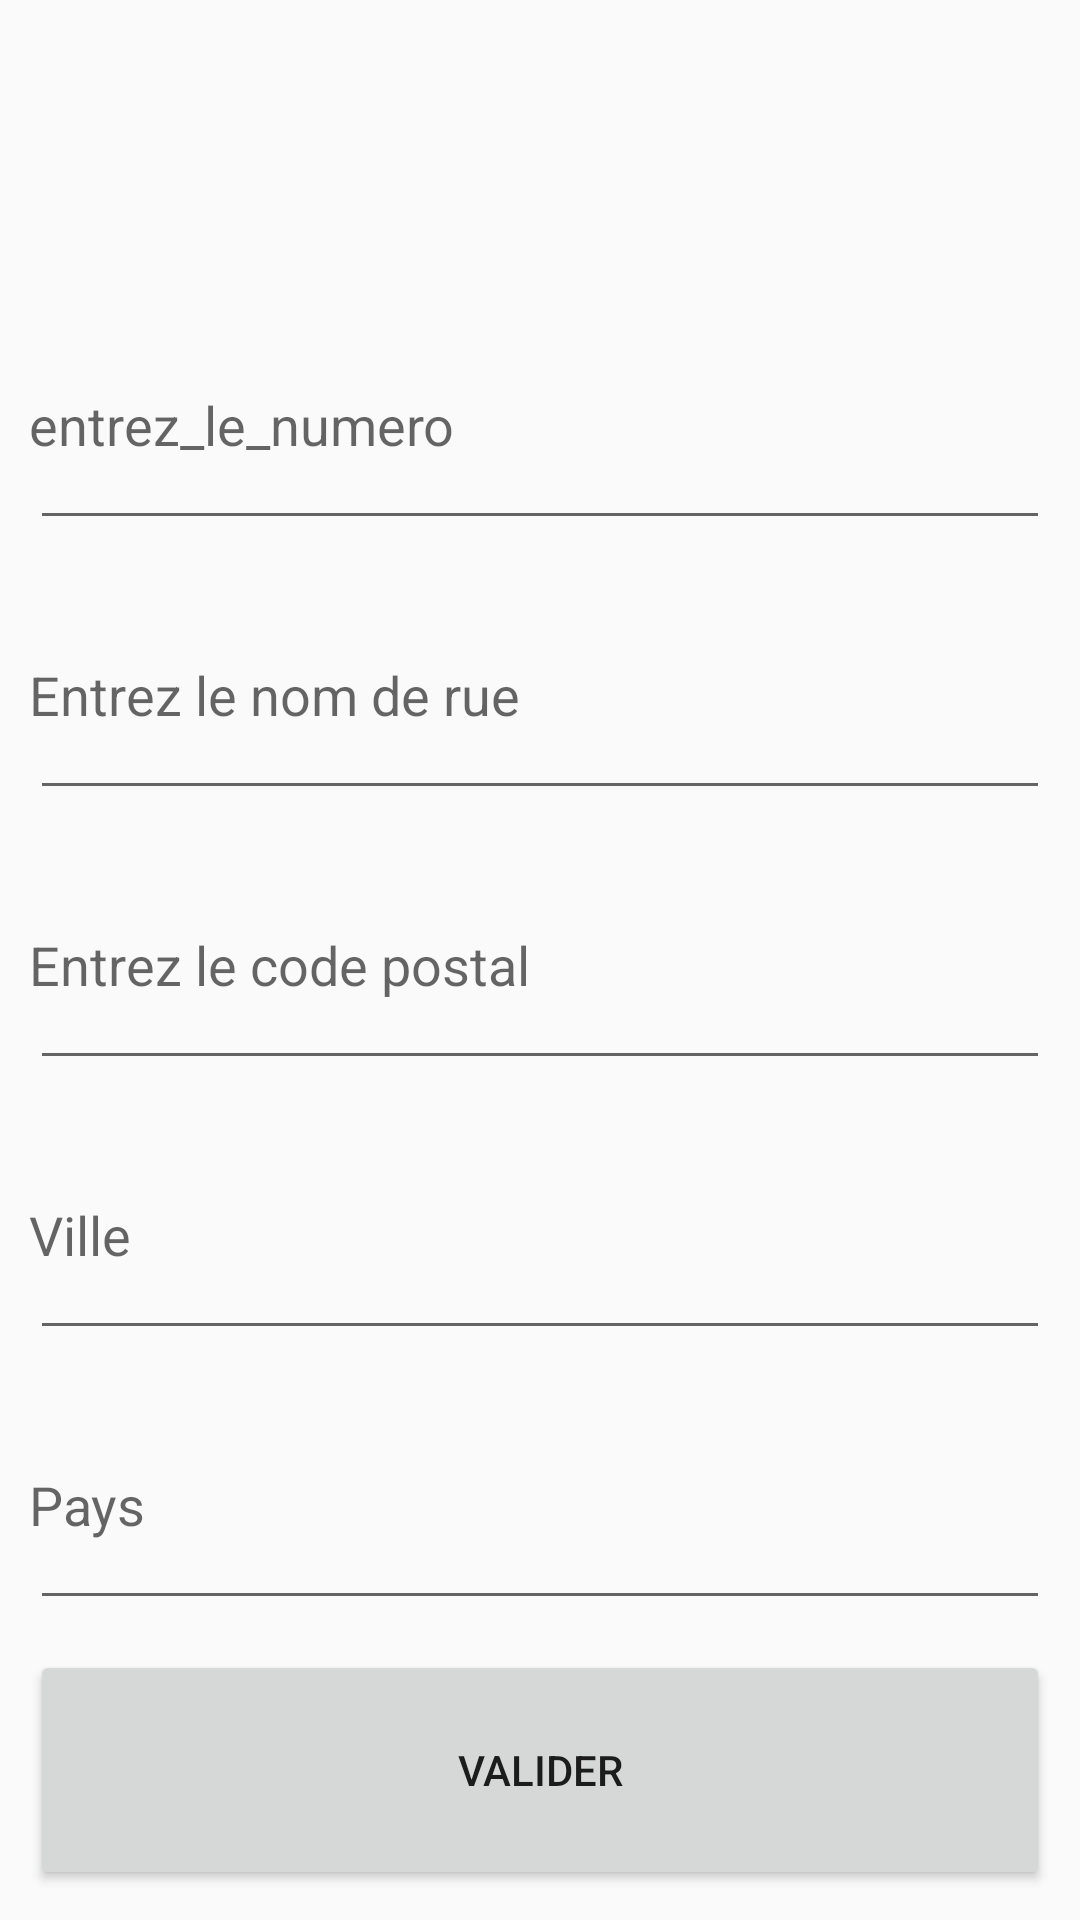

Layout XML and referenced resources for this Android screen:
<!-- AndroidManifest.xml: application theme Theme.Nature -->
<!-- res/layout/fragment_add_adresse.xml -->
<?xml version="1.0" encoding="utf-8"?>
<LinearLayout xmlns:android="http://schemas.android.com/apk/res/android"
    android:orientation="vertical" android:layout_width="match_parent"
    android:layout_height="match_parent">

    <EditText
        android:id="@+id/adr_num_input"
        android:layout_width="match_parent"
        android:layout_height="80dp"
        android:hint="@string/entrez_le_numero"
        android:paddingLeft="@dimen/default_margin"
        android:layout_marginTop="100dp"
        android:layout_marginLeft="10dp"
        android:layout_marginRight="10dp"
        android:inputType="number"/>

    <EditText
        android:id="@+id/adr_rue_input"
        android:layout_width="match_parent"
        android:layout_height="80dp"
        android:layout_marginLeft="10dp"
        android:layout_marginTop="10dp"
        android:layout_marginRight="10dp"
        android:hint="@string/entrez_le_nom_de_rue"
        android:inputType="text"
        android:paddingLeft="@dimen/default_margin" />

    <EditText
        android:id="@+id/adr_code_input"
        android:layout_width="match_parent"
        android:layout_height="80dp"
        android:layout_marginLeft="10dp"
        android:layout_marginTop="10dp"
        android:layout_marginRight="10dp"
        android:hint="@string/entrez_le_code_postal"
        android:inputType="number"
        android:paddingLeft="@dimen/default_margin" />

    <EditText
        android:id="@+id/adresse_ville_input"
        android:layout_width="match_parent"
        android:layout_height="80dp"
        android:hint="@string/ville"
        android:paddingLeft="@dimen/default_margin"
        android:layout_marginTop="10dp"
        android:layout_marginLeft="10dp"
        android:layout_marginRight="10dp"
        android:inputType="text"/>

    <EditText
        android:id="@+id/adresse_pays_input"
        android:layout_width="match_parent"
        android:layout_height="80dp"
        android:layout_marginLeft="10dp"
        android:layout_marginTop="10dp"
        android:layout_marginRight="10dp"
        android:hint="@string/pays"
        android:inputType="text"
        android:paddingLeft="@dimen/default_margin" />

    <Button
        android:id="@+id/btn_valider_add_adresse"
        android:layout_width="match_parent"
        android:layout_height="80dp"
        android:layout_marginLeft="10dp"
        android:layout_marginTop="10dp"
        android:layout_marginRight="10dp"
        android:text="@string/valider" />

</LinearLayout>
<!-- resources referenced by this layout -->
<resources>
  <string name="entrez_le_code_postal">Entrez le code postal</string>
  <string name="entrez_le_nom_de_rue">Entrez le nom de rue</string>
  <string name="entrez_le_numero">entrez_le_numero</string>
  <string name="pays">Pays</string>
  <string name="valider">Valider</string>
  <string name="ville">Ville</string>
  <style name="Theme.Nature" parent="Theme.AppCompat.Light.NoActionBar">
          
          <item name="colorPrimary">@color/purple_500</item>
          <item name="colorPrimaryVariant">@color/purple_700</item>
          <item name="colorOnPrimary">@color/white</item>
          
          <item name="colorSecondary">@color/teal_200</item>
          <item name="colorSecondaryVariant">@color/teal_700</item>
          <item name="colorOnSecondary">@color/black</item>
          
          <item name="android:statusBarColor" tools:targetApi="l">?attr/colorPrimaryVariant</item>
          
      </style>
  <color name="purple_500">#FF6200EE</color>
  <color name="purple_700">#FF3700B3</color>
  <color name="white">#FFFFFFFF</color>
  <color name="teal_200">#FF03DAC5</color>
  <color name="teal_700">#FF018786</color>
  <color name="black">#FF000000</color>
</resources>
